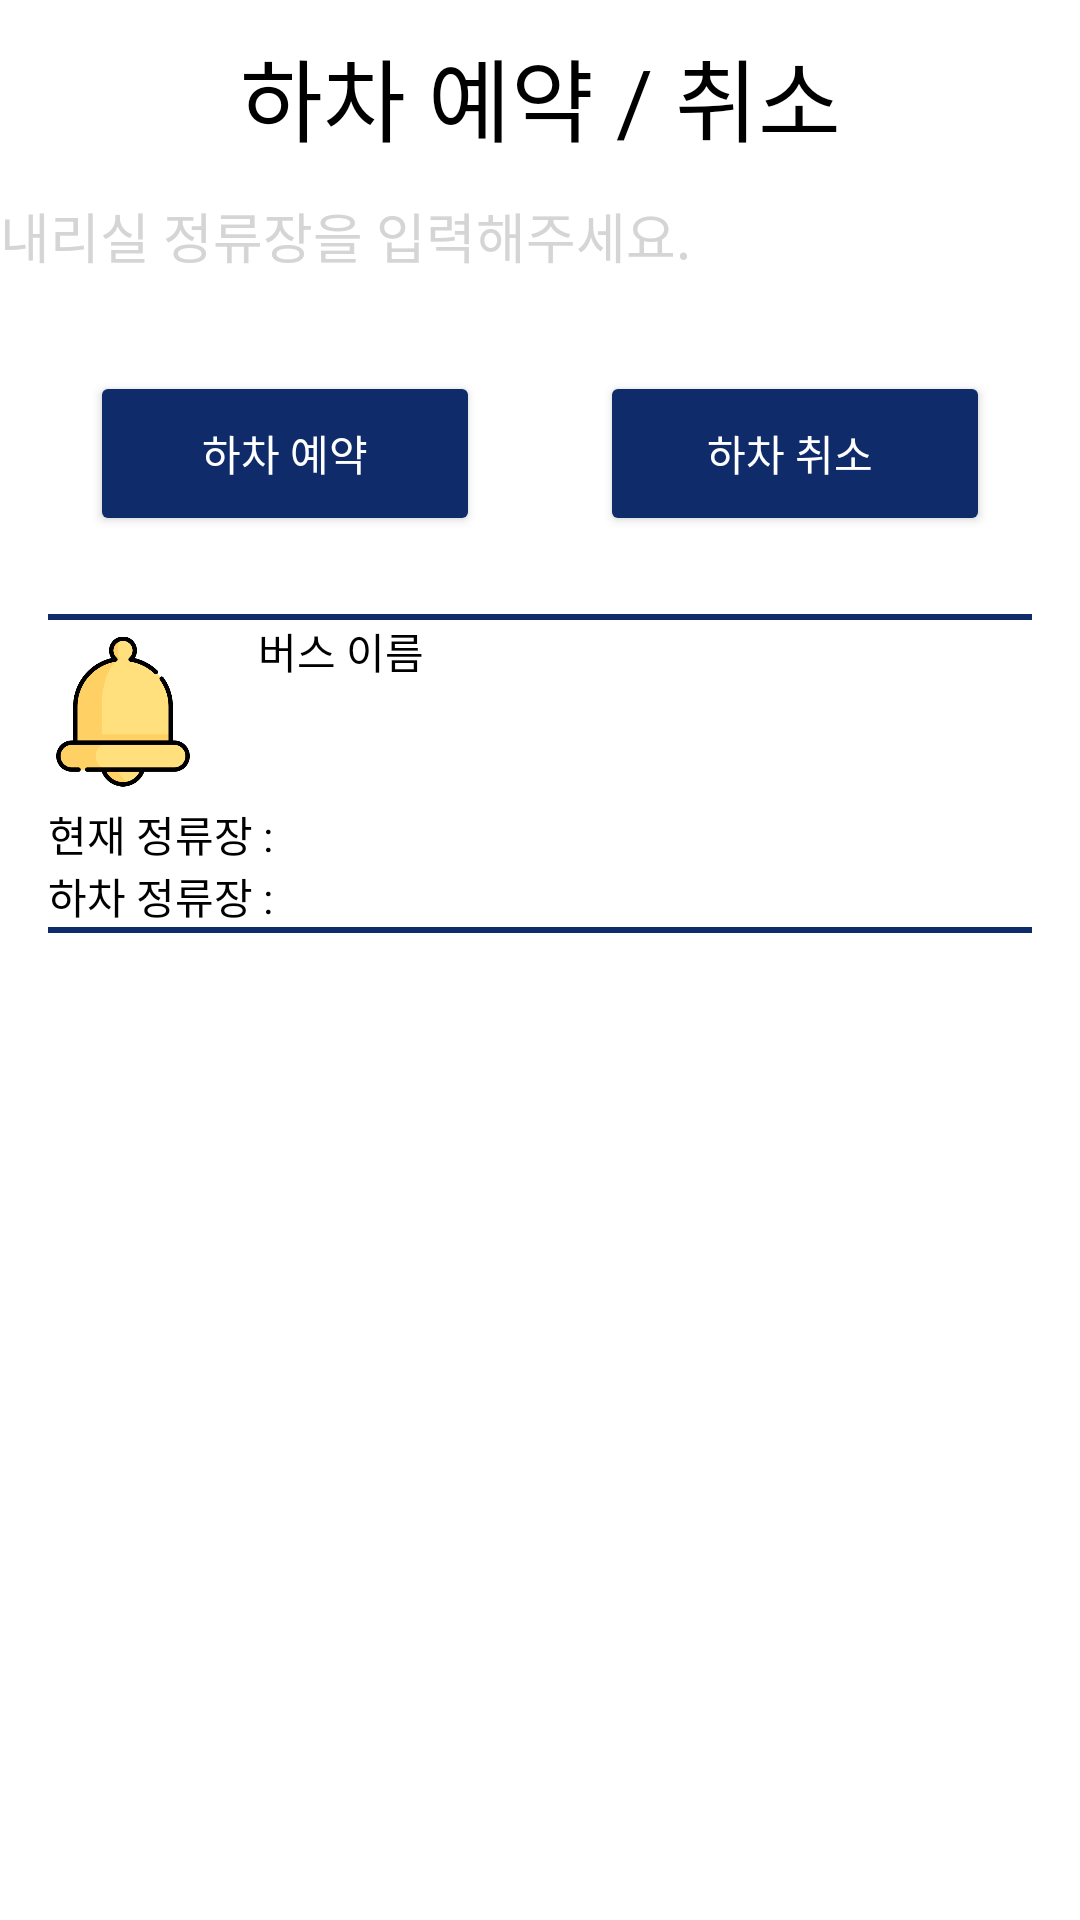

Here is an Android app screen rendered from its layout file. Give the layout XML and the strings, colors and styles it references.
<!-- AndroidManifest.xml: application theme Theme.GwangjuBus -->
<!-- res/layout/fragment_alarm.xml -->
<?xml version="1.0" encoding="utf-8"?>
<androidx.constraintlayout.widget.ConstraintLayout xmlns:android="http://schemas.android.com/apk/res/android"
    xmlns:app="http://schemas.android.com/apk/res-auto"
    xmlns:tools="http://schemas.android.com/tools"
    android:layout_width="match_parent"
    android:layout_height="match_parent"
    tools:context=".ui.alarm.AlarmFragment"
    android:id="@+id/fragment_alarm">

    <LinearLayout
        android:layout_width="match_parent"
        android:layout_height="match_parent"
        android:orientation="vertical"
        app:layout_constraintBottom_toBottomOf="parent"
        app:layout_constraintEnd_toEndOf="parent"
        app:layout_constraintStart_toStartOf="parent"
        app:layout_constraintTop_toTopOf="parent">


        <LinearLayout
            android:layout_width="match_parent"
            android:layout_height="wrap_content"
            android:orientation="vertical">


            <TextView
                android:id="@+id/textView2"
                android:layout_marginTop="10dp"
                android:layout_width="match_parent"
                android:layout_height="wrap_content"
                android:text="하차 예약 / 취소"
                android:textColor="@color/black"
                android:textSize="30dp"
                android:gravity="center_horizontal"/>

            <EditText
                android:id="@+id/hacha_station"
                android:layout_width="match_parent"
                android:layout_height="50dp"
                android:background="@null"
                android:ems="10"
                android:textColor="@color/black"
                android:hint="내리실 정류장을 입력해주세요."
                android:inputType="textPersonName"
                android:text=""
                android:textColorHint="#D5D5D5" />


            <LinearLayout
                android:layout_width="match_parent"
                android:layout_height="wrap_content"
                android:orientation="horizontal"
                android:layout_marginTop="20dp"
                android:weightSum="2">

                <Button
                    android:id="@+id/hacha_reservation_button"
                    android:layout_width="0dp"
                    android:layout_height="55dp"
                    android:layout_marginLeft="30dp"
                    android:layout_marginRight="20dp"
                    android:layout_weight="1"
                    android:text="하차 예약"
                    android:textColor="@color/white"
                    app:backgroundTint="@color/Indigo" />

                <Button
                    android:id="@+id/hacha_reservation_cancel_button"
                    android:layout_width="0dp"
                    android:layout_height="55dp"
                    android:layout_marginLeft="20dp"
                    android:layout_marginRight="30dp"
                    android:layout_weight="1"
                    android:text="하차 취소 "
                    android:textColor="@color/white"
                    app:backgroundTint="@color/Indigo" />

            </LinearLayout>

        </LinearLayout>


        <LinearLayout
            android:layout_width="match_parent"
            android:layout_height="wrap_content"
            android:orientation="vertical"
            android:padding="16dp"
            android:layout_marginTop="10dp">

            <View
                android:layout_width="match_parent"
                android:layout_height="2dp"
                android:layout_centerInParent="true"
                android:background="@color/Indigo" />

            <LinearLayout
                android:layout_width="match_parent"
                android:layout_height="wrap_content"
                android:orientation="horizontal">

                <ImageView
                    android:layout_width="50dp"
                    android:layout_height="match_parent"
                    android:layout_marginRight="20dp"
                    android:background="@color/zxing_transparent"
                    android:src="@drawable/bell" />

                <LinearLayout
                    android:orientation="vertical"
                    android:layout_width="match_parent"
                    android:layout_height="wrap_content">
                    <TextView
                        android:text="버스 이름"
                        android:textColor="@color/black"
                        android:layout_width="wrap_content"
                        android:layout_height="wrap_content" />
                    <TextView
                        android:id="@+id/hacha_busName"
                        android:textColor="@color/black"
                        android:textSize="30dp"
                        android:layout_width="match_parent"
                        android:layout_height="wrap_content" />
                </LinearLayout>

            </LinearLayout>


            <LinearLayout
                android:orientation="horizontal"
                android:layout_width="match_parent"
                android:layout_height="wrap_content">
                <TextView
                    android:text="현재 정류장 : "
                    android:textColor="@color/black"
                    android:layout_width="wrap_content"
                    android:layout_height="wrap_content" />
                <TextView
                    android:id="@+id/bus_current_station"
                    android:textColor="@color/black"
                    android:layout_width="match_parent"
                    android:layout_height="wrap_content" />
            </LinearLayout>


            <LinearLayout
                android:orientation="horizontal"
                android:layout_width="match_parent"
                android:layout_height="wrap_content">
                <TextView
                    android:text="하차 정류장 : "
                    android:textColor="@color/black"
                    android:layout_width="wrap_content"
                    android:layout_height="wrap_content" />
                <TextView
                    android:id="@+id/hacha_busstop"
                    android:textColor="@color/black"
                    android:layout_width="wrap_content"
                    android:layout_height="wrap_content" />
            </LinearLayout>

            <View
                android:layout_width="match_parent"
                android:layout_height="2dp"
                android:layout_centerInParent="true"
                android:layout_marginBottom="16dp"
                android:background="@color/Indigo" />


        </LinearLayout>

    </LinearLayout>


</androidx.constraintlayout.widget.ConstraintLayout>
<!-- resources referenced by this layout -->
<resources>
  <color name="Indigo">#102b6a</color>
  <color name="black">#FF000000</color>
  <color name="white">#FFFFFFFF</color>
  <color name="zxing_transparent">#00000000</color>
  <!-- drawable bell: png bitmap (drawable-v24, 18574 bytes) -->
  <style name="Theme.GwangjuBus" parent="Theme.MaterialComponents.DayNight.DarkActionBar">
          
          <item name="colorPrimary">@color/Indigo</item>
          <item name="colorPrimaryVariant">@color/Indigo</item>
          <item name="colorOnPrimary">@color/Indigo</item>
          
          <item name="colorSecondary">@color/Yellow</item>
          <item name="colorSecondaryVariant">@color/Yellow</item>
          <item name="colorOnSecondary">@color/Yellow</item>
          
          <item name="android:statusBarColor" tools:targetApi="l">?attr/colorPrimaryVariant</item>
          
      </style>
  <color name="Yellow">#FFD700</color>
</resources>
